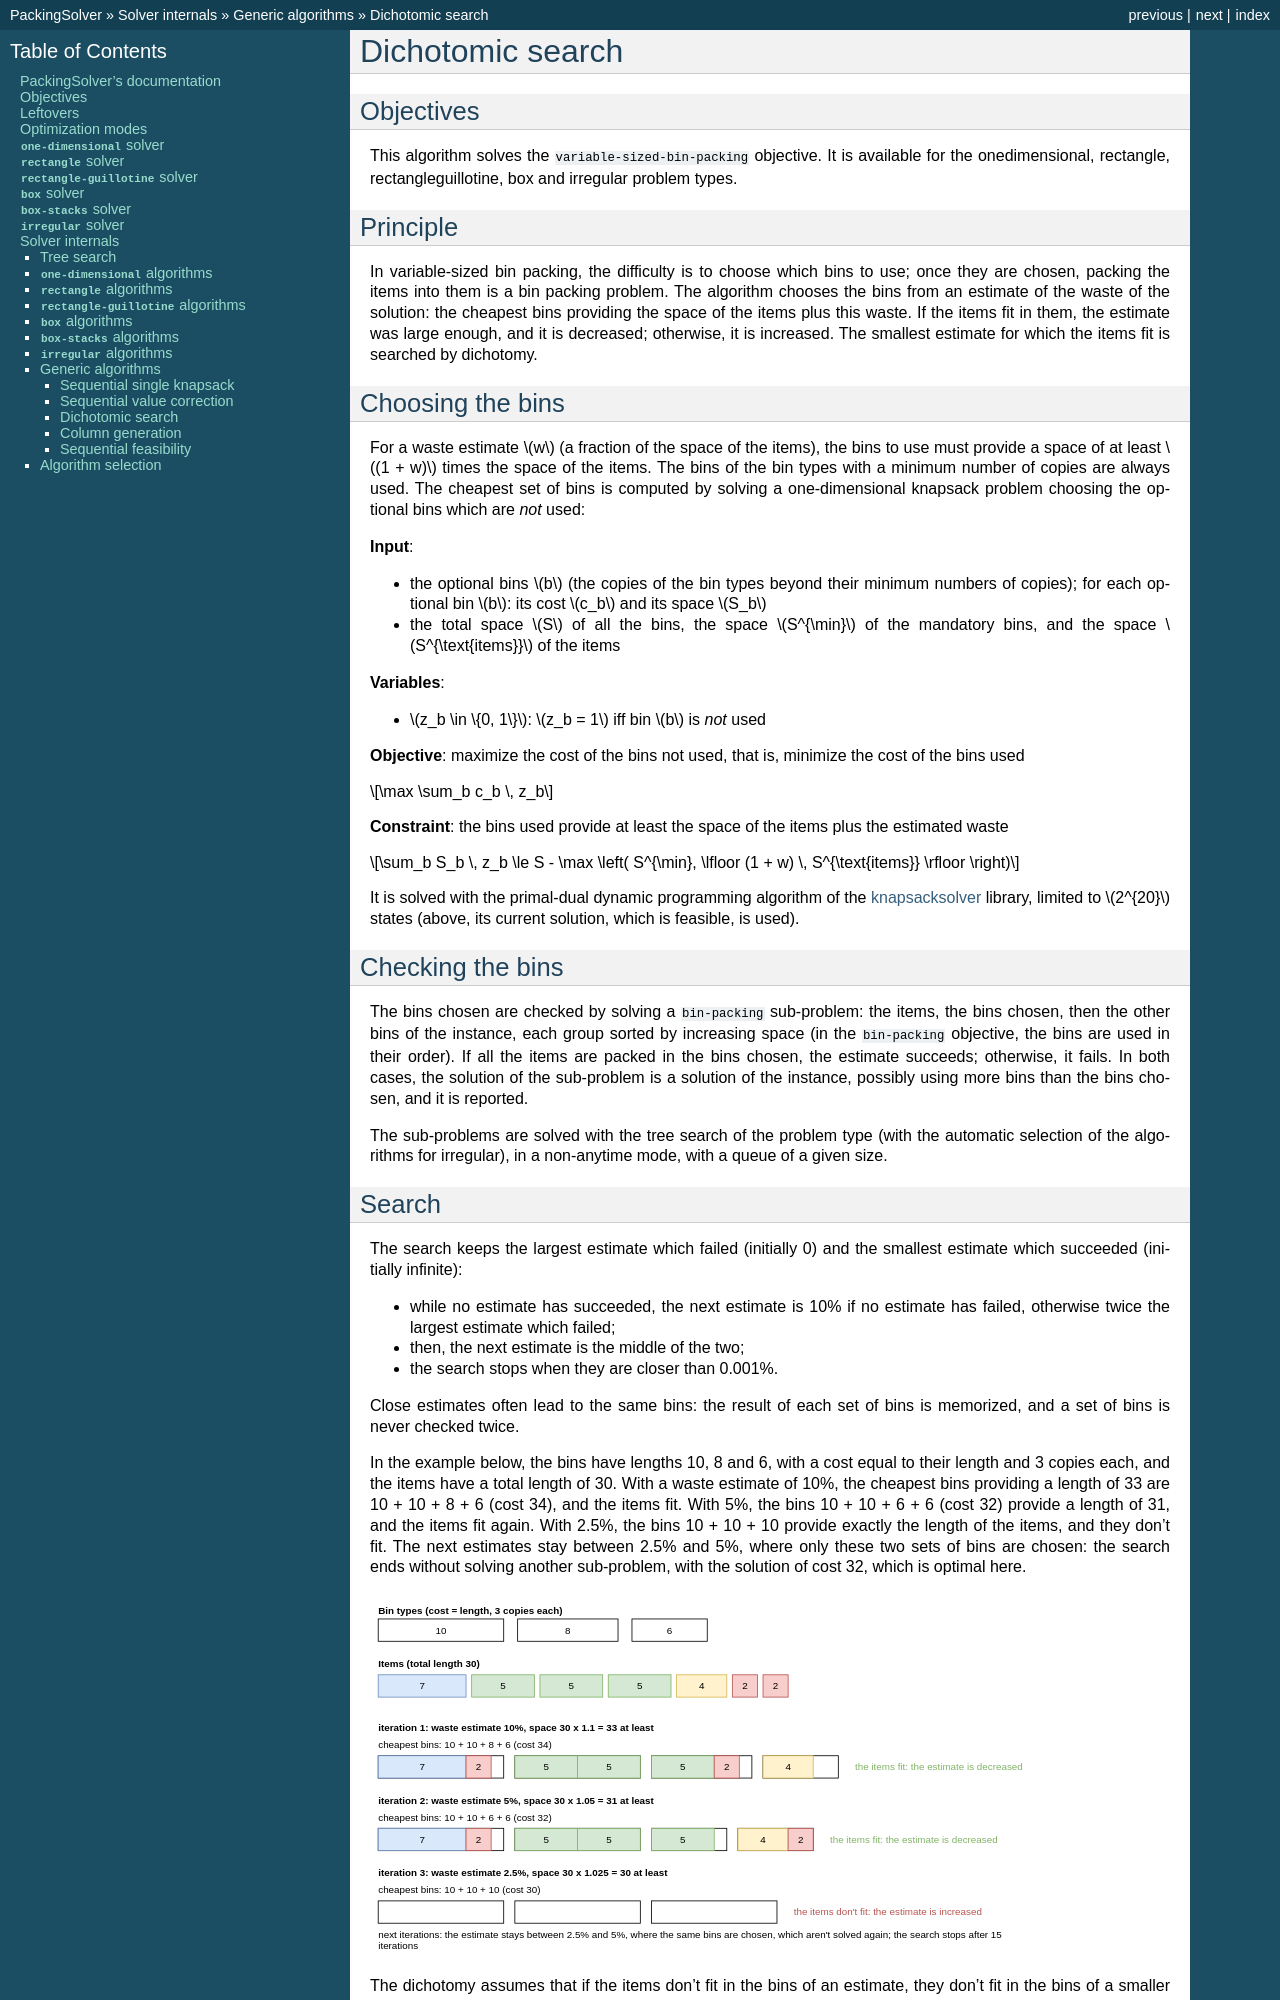

repository: fontanf/packingsolver · page: internals/generic_algorithms/dichotomic_search.html · generator: sphinx

.. _internals_generic_algorithms_dichotomic_search:

Dichotomic search
=================

Objectives
----------

This algorithm solves the :code:`variable-sized-bin-packing` objective. It is available for the onedimensional, rectangle, rectangleguillotine, box and irregular problem types.

Principle
---------

In variable-sized bin packing, the difficulty is to choose which bins to use; once they are chosen, packing the items into them is a bin packing problem. The algorithm chooses the bins from an estimate of the waste of the solution: the cheapest bins providing the space of the items plus this waste. If the items fit in them, the estimate was large enough, and it is decreased; otherwise, it is increased. The smallest estimate for which the items fit is searched by dichotomy.

Choosing the bins
-----------------

For a waste estimate :math:`w` (a fraction of the space of the items), the bins to use must provide a space of at least :math:`(1 + w)` times the space of the items. The bins of the bin types with a minimum number of copies are always used. The cheapest set of bins is computed by solving a one-dimensional knapsack problem choosing the optional bins which are *not* used:

**Input**:

* the optional bins :math:`b` (the copies of the bin types beyond their minimum numbers of copies); for each optional bin :math:`b`: its cost :math:`c_b` and its space :math:`S_b`
* the total space :math:`S` of all the bins, the space :math:`S^{\min}` of the mandatory bins, and the space :math:`S^{\text{items}}` of the items

**Variables**:

* :math:`z_b \in \{0, 1\}`: :math:`z_b = 1` iff bin :math:`b` is *not* used

**Objective**: maximize the cost of the bins not used, that is, minimize the cost of the bins used

.. math::

   \max \sum_b c_b \, z_b

**Constraint**: the bins used provide at least the space of the items plus the estimated waste

.. math::

   \sum_b S_b \, z_b \le S - \max \left( S^{\min}, \lfloor (1 + w) \, S^{\text{items}} \rfloor \right)

It is solved with the primal-dual dynamic programming algorithm of the `knapsacksolver <https://github.com/fontanf/knapsacksolver>`_ library, limited to :math:`2^{20}` states (above, its current solution, which is feasible, is used).

Checking the bins
-----------------

The bins chosen are checked by solving a :code:`bin-packing` sub-problem: the items, the bins chosen, then the other bins of the instance, each group sorted by increasing space (in the :code:`bin-packing` objective, the bins are used in their order). If all the items are packed in the bins chosen, the estimate succeeds; otherwise, it fails. In both cases, the solution of the sub-problem is a solution of the instance, possibly using more bins than the bins chosen, and it is reported.

The sub-problems are solved with the tree search of the problem type (with the automatic selection of the algorithms for irregular), in a non-anytime mode, with a queue of a given size.
